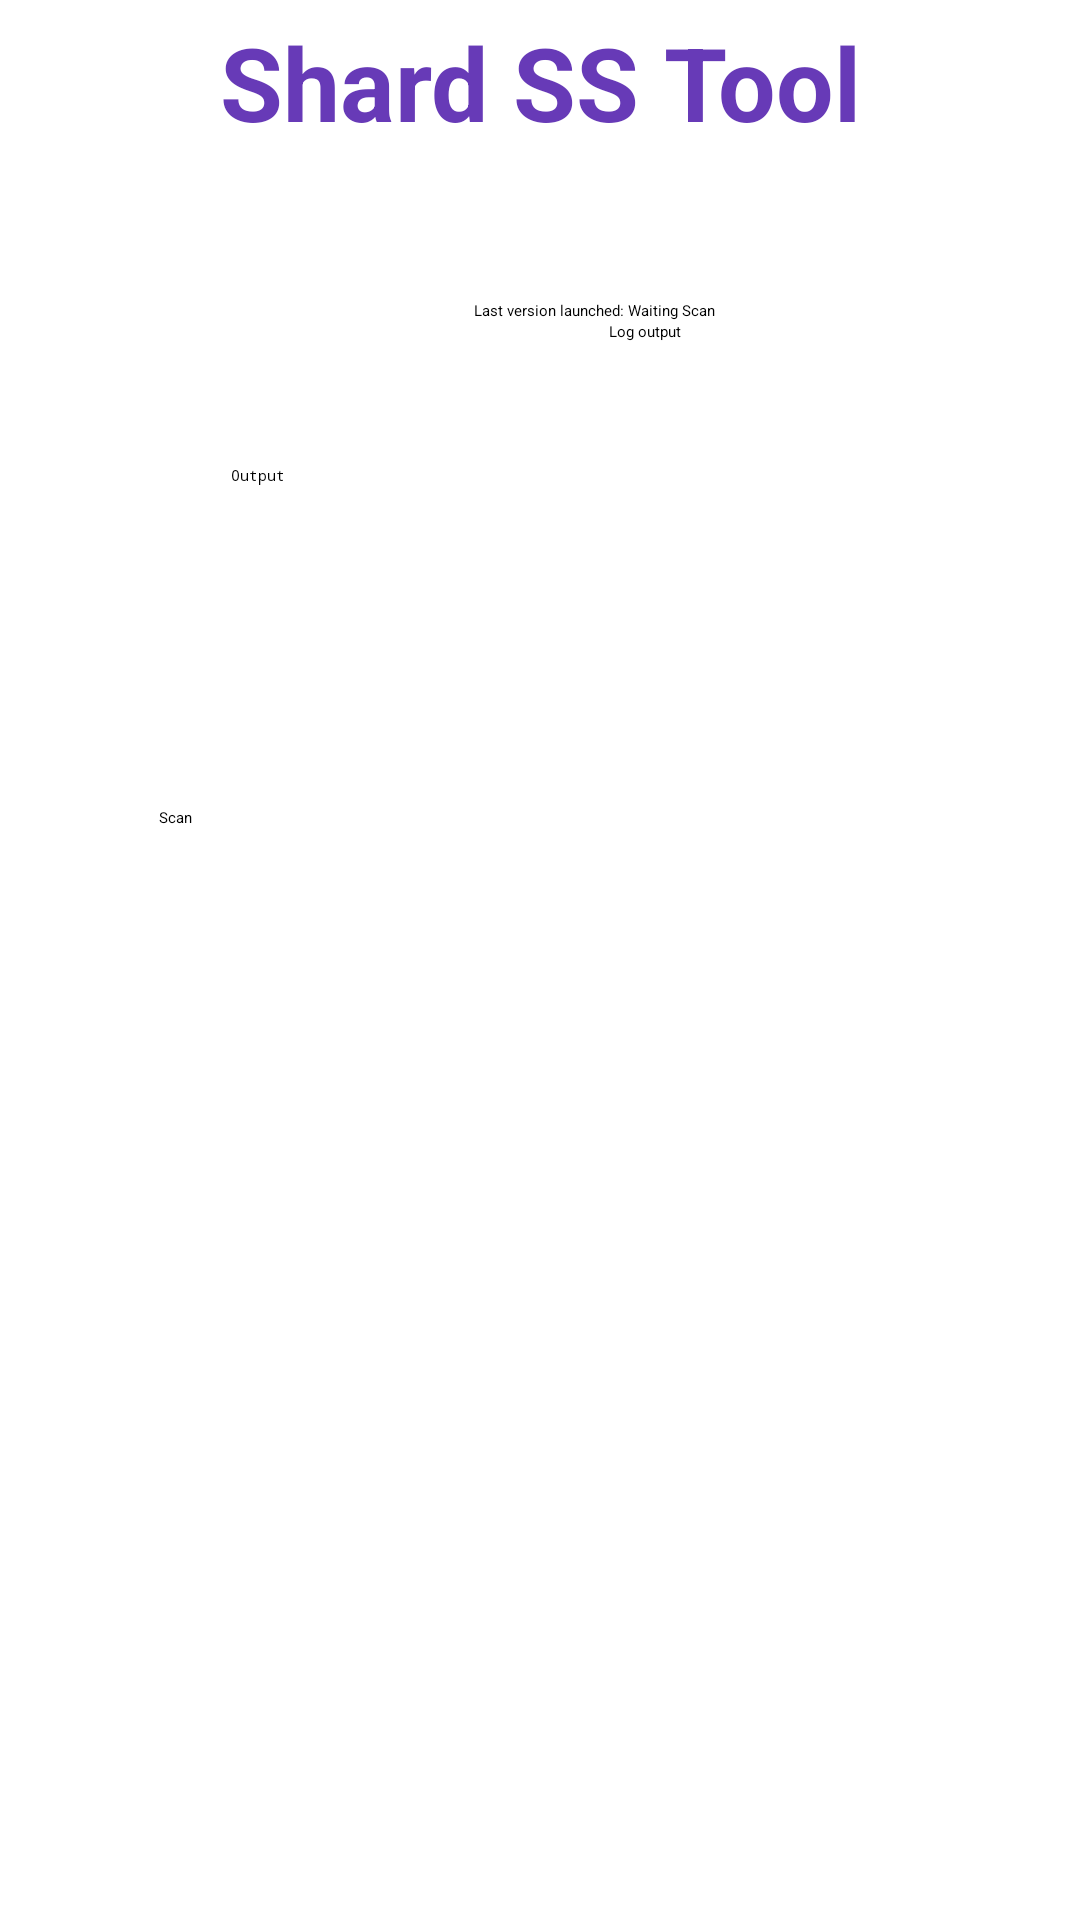

Here is an Android app screen rendered from its layout file. Give the layout XML and the strings, colors and styles it references.
<!-- AndroidManifest.xml: application theme Theme.ShardSSTool -->
<!-- res/layout/activity_main.xml -->
<?xml version="1.0" encoding="utf-8"?>
<androidx.constraintlayout.widget.ConstraintLayout xmlns:android="http://schemas.android.com/apk/res/android"
    xmlns:app="http://schemas.android.com/apk/res-auto"
    xmlns:tools="http://schemas.android.com/tools"
    android:layout_width="match_parent"
    android:layout_height="match_parent"
    tools:context=".MainActivity">

    <ImageView
        android:id="@+id/profile"
        android:layout_width="wrap_content"
        android:layout_height="wrap_content"
        android:layout_marginStart="77dp"
        android:layout_marginTop="74dp"
        android:layout_marginEnd="78dp"
        app:layout_constraintEnd_toEndOf="parent"
        app:layout_constraintHorizontal_bias="1.0"
        app:layout_constraintStart_toStartOf="parent"
        app:layout_constraintTop_toTopOf="parent"
        app:srcCompat="@drawable/asd" />

    <Button
        android:id="@+id/scanButton"
        android:layout_width="203dp"
        android:layout_height="104dp"
        android:layout_marginStart="104dp"
        android:layout_marginTop="195dp"
        android:layout_marginEnd="104dp"
        android:layout_marginBottom="103dp"
        android:text="Scan"
        android:textAppearance="@style/TextAppearance.AppCompat.Display3"
        app:icon="@drawable/button"
        app:layout_constraintBottom_toBottomOf="parent"
        app:layout_constraintEnd_toEndOf="parent"
        app:layout_constraintHorizontal_bias="1.0"
        app:layout_constraintStart_toStartOf="parent"
        app:layout_constraintTop_toBottomOf="@+id/profile"
        app:layout_constraintVertical_bias="0.0" />

    <TextView
        android:id="@+id/output"
        android:layout_width="267dp"
        android:layout_height="106dp"
        android:layout_marginStart="77dp"
        android:layout_marginEnd="67dp"
        android:layout_marginBottom="8dp"
        android:fontFamily="monospace"
        android:text="Output"
        app:layout_constraintBottom_toTopOf="@+id/scanButton"
        app:layout_constraintEnd_toEndOf="parent"
        app:layout_constraintHorizontal_bias="0.0"
        app:layout_constraintStart_toStartOf="parent" />

    <EditText
        android:id="@+id/logOutput"
        android:layout_width="wrap_content"
        android:layout_height="wrap_content"
        android:layout_marginStart="105dp"
        android:layout_marginTop="16dp"
        android:layout_marginEnd="97dp"
        android:ems="10"
        android:inputType="text"
        android:minHeight="48dp"
        android:text="Log output"
        app:layout_constraintBottom_toTopOf="@+id/output"
        app:layout_constraintEnd_toEndOf="parent"
        app:layout_constraintHorizontal_bias="1.0"
        app:layout_constraintStart_toStartOf="parent"
        app:layout_constraintTop_toBottomOf="@+id/profile"
        app:layout_constraintVertical_bias="1.0" />

    <TextView
        android:id="@+id/resultText"
        android:layout_width="wrap_content"
        android:layout_height="wrap_content"
        android:layout_marginStart="100dp"
        android:layout_marginTop="664dp"
        android:layout_marginBottom="48dp"
        android:fontFamily="casual"
        android:textColor="#2A40B8"
        android:textSize="34sp"
        android:textStyle="bold"
        app:layout_constraintBottom_toBottomOf="parent"
        app:layout_constraintStart_toStartOf="parent"
        app:layout_constraintTop_toTopOf="parent"
        app:layout_constraintVertical_bias="0.428" />

    <TextView
        android:id="@+id/lastVersion"
        android:layout_width="wrap_content"
        android:layout_height="wrap_content"
        android:layout_marginStart="-540dp"
        android:layout_marginBottom="48dp"
        android:text="Last version launched: Waiting Scan"
        app:layout_constraintBottom_toTopOf="@+id/output"
        app:layout_constraintEnd_toEndOf="parent"
        app:layout_constraintHorizontal_bias="0.744"
        app:layout_constraintStart_toEndOf="@+id/output" />

    <EditText
        android:id="@+id/shardsstool"
        android:layout_width="227dp"
        android:layout_height="66dp"
        android:layout_marginStart="147dp"
        android:layout_marginTop="16dp"
        android:layout_marginEnd="147dp"
        android:layout_marginBottom="15dp"
        android:ems="10"
        android:inputType="text"
        android:selectAllOnFocus="false"
        android:singleLine="true"
        android:text="Shard SS Tool"
        android:textAlignment="center"
        android:textColor="#673AB7"
        android:textSize="34sp"
        android:textStyle="bold"
        app:layout_constraintBottom_toTopOf="@+id/profile"
        app:layout_constraintEnd_toEndOf="parent"
        app:layout_constraintStart_toStartOf="parent"
        app:layout_constraintTop_toTopOf="parent" />

    <TextView
        android:id="@+id/lastExecuted"
        android:layout_width="200dp"
        android:layout_height="wrap_content"
        android:layout_marginStart="76dp"
        android:layout_marginTop="71dp"
        app:layout_constraintStart_toStartOf="parent"
        app:layout_constraintTop_toTopOf="@+id/output" />

    <TextView
        android:id="@+id/version"
        android:layout_width="55dp"
        android:layout_height="19dp"
        android:layout_marginStart="15dp"
        android:layout_marginEnd="325dp"
        android:layout_marginBottom="8dp"
        android:text="Alpha"
        app:layout_constraintBottom_toBottomOf="parent"
        app:layout_constraintEnd_toEndOf="parent"
        app:layout_constraintHorizontal_bias="1.0"
        app:layout_constraintStart_toStartOf="parent" />

</androidx.constraintlayout.widget.ConstraintLayout>
<!-- resources referenced by this layout -->
<resources>
  <!-- drawable asd: gif bitmap (drawable, 33290 bytes) -->
  <!-- drawable button: png bitmap (drawable, 4462 bytes) -->
</resources>
